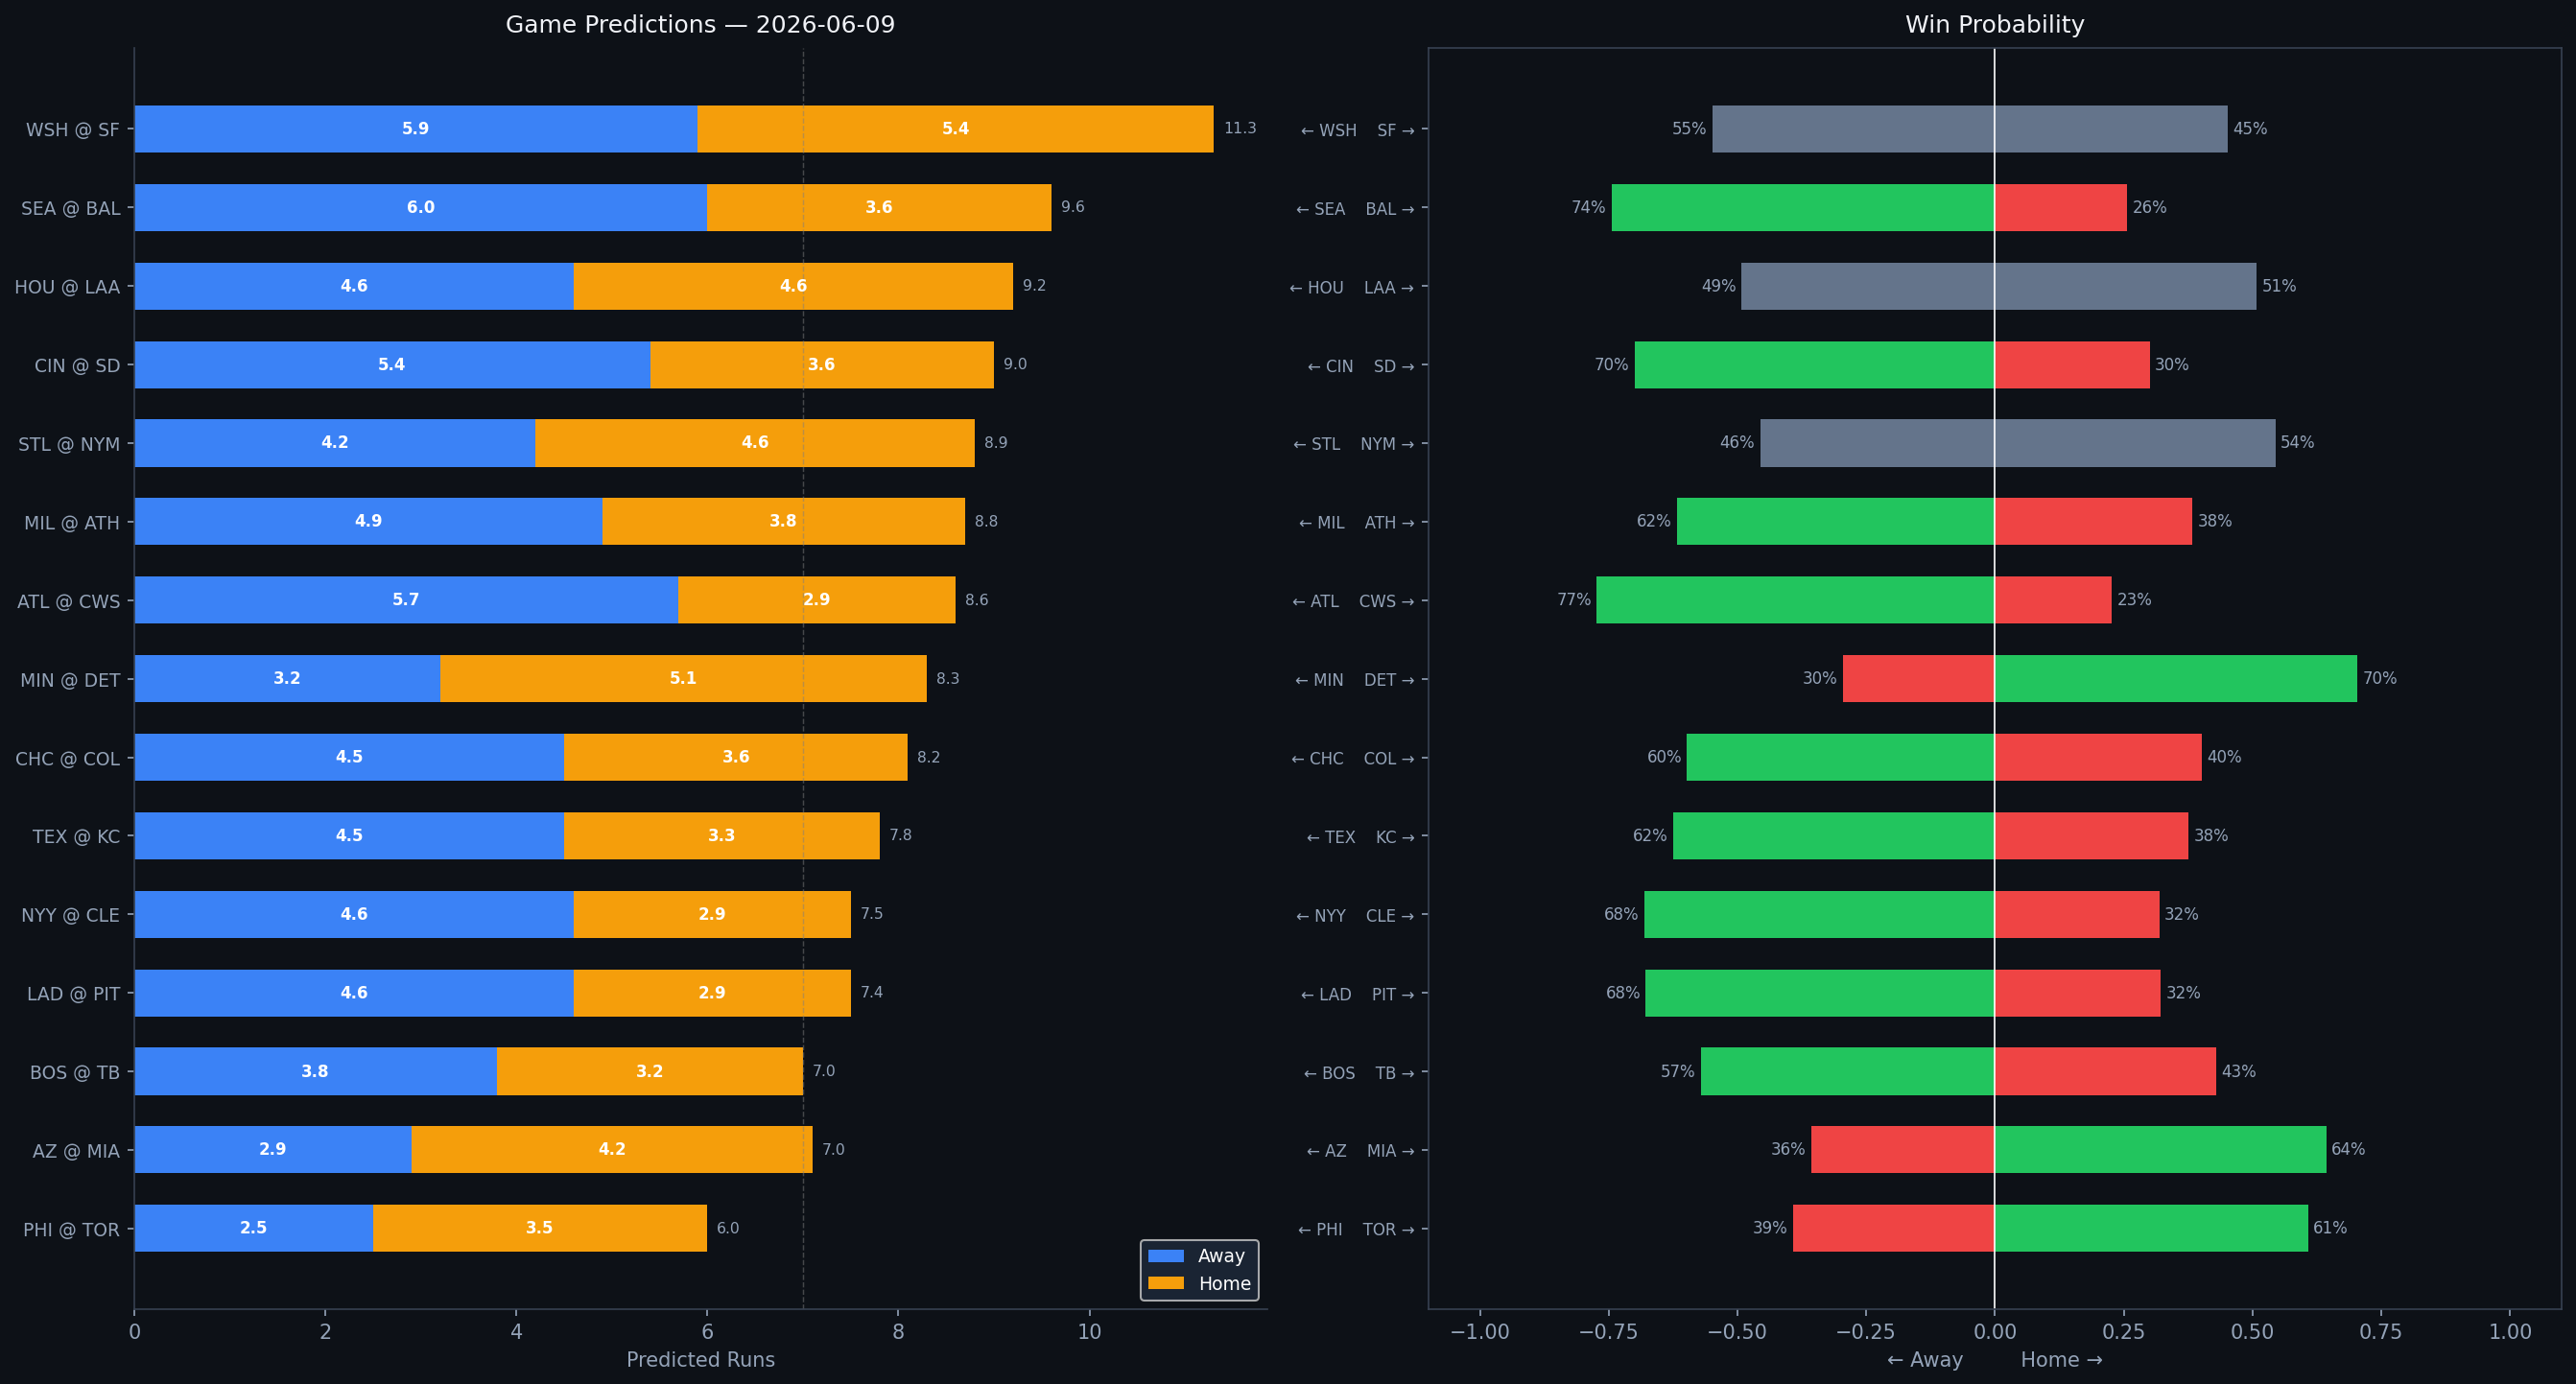

Values plotted in this chart, from the file beside it:
Rank, matchup, home_team, away_team, venue, home_runs_pred, away_runs_pred, total_pred, run_diff, home_win_prob, away_win_prob, predicted_winner, home_faces, home_sp_hand, home_sp_era, home_sp_last3, home_sp_ped, away_faces, away_sp_hand, away_sp_era, away_sp_last3, away_sp_ped, home_lu_ops, home_lu_xba
1, WSH @ SF, SF, WSH, Oracle Park, 5.4, 5.9, 11.3, 0.4, 45.1, 54.9, WSH, Andrew Alvarez, L, 2.89, 4.34, , Adrian Houser, R, 4.17, 7.04, , 0.749, 0.341
2, SEA @ BAL, BAL, SEA, Oriole Park at Camden Yards, 3.6, 6.0, 9.6, 2.4, 25.6, 74.4, SEA, Logan Gilbert, R, 3.59, 1.66, , Trevor Rogers, L, 4.06, 5.26, , 0.723, 0.344
3, HOU @ LAA, LAA, HOU, Angel Stadium, 4.6, 4.6, 9.2, 0.1, 50.8, 49.2, LAA, Kai-Wei Teng, R, 5.03, 3.94, , Walbert Ureña, R, 2.68, 2.65, , 0.672, 0.298
4, CIN @ SD, SD, CIN, Petco Park, 3.6, 5.4, 9.0, 1.9, 30.0, 70.0, CIN, Chase Burns, R, 3.01, 2.63, , Lucas Giolito, R, 4.31, 4.82, , 0.677, 0.309
5, STL @ NYM, NYM, STL, Citi Field, 4.6, 4.2, 8.9, 0.4, 54.4, 45.6, NYM, Dustin May, R, 3.99, 4.16, , Freddy Peralta, R, 3.59, 4.71, Freddy Peralta, 0.702, 0.305
6, MIL @ ATH, ATH, MIL, Las Vegas Ballpark, 3.8, 4.9, 8.8, 1.1, 38.3, 61.7, MIL, Robert Gasser, L, 3.26, 4.81, , J.T. Ginn, R, 4.12, 1.91, , 0.713, 0.311
7, ATL @ CWS, CWS, ATL, Rate Field, 2.9, 5.7, 8.6, 2.7, 22.7, 77.3, ATL, Grant Holmes, R, 3.84, 4.14, , Erick Fedde, R, 4.94, 7.44, , 0.689, 0.321
8, MIN @ DET, DET, MIN, Comerica Park, 5.1, 3.2, 8.3, 1.9, 70.4, 29.6, DET, Taj Bradley, R, 4.68, 6.14, , Troy Melton, R, 2.44, 1.78, , 0.742, 0.337
9, CHC @ COL, COL, CHC, Coors Field, 3.6, 4.5, 8.2, 0.9, 40.2, 59.8, CHC, Colin Rea, R, 4.43, 3.66, , Tomoyuki Sugano, R, 4.45, 4.09, , 0.616, 0.307
10, TEX @ KC, KC, TEX, Kauffman Stadium, 3.3, 4.5, 7.8, 1.1, 37.5, 62.5, TEX, Nathan Eovaldi, R, 3.9, 5.4, , Stephen Kolek, R, 3.88, 2.57, , 0.705, 0.305
11, NYY @ CLE, CLE, NYY, Progressive Field, 2.9, 4.6, 7.5, 1.7, 31.9, 68.1, NYY, Gerrit Cole, R, 3.17, 2.08, Gerrit Cole, Slade Cecconi, R, 5.04, 4.17, , 0.688, 0.326
12, LAD @ PIT, PIT, LAD, PNC Park, 2.9, 4.6, 7.4, 1.7, 32.2, 67.8, LAD, Eric Lauer, L, 4.23, 5.33, , Paul Skenes, R, 2.12, 3.78, Paul Skenes, 0.669, 0.293
13, BOS @ TB, TB, BOS, Tropicana Field, 3.2, 3.8, 7.0, 0.6, 42.9, 57.1, BOS, Payton Tolle, L, 3.25, 2.78, , Nick Martinez, R, 4.03, 4.76, , 0.693, 0.309
14, AZ @ MIA, MIA, AZ, loanDepot park, 4.2, 2.9, 7.0, 1.3, 64.3, 35.7, MIA, Zac Gallen, R, 3.69, 7.15, , Max Meyer, R, 4.38, 2.7, , 0.681, 0.311
15, PHI @ TOR, TOR, PHI, Rogers Centre, 3.5, 2.5, 6.0, 1.0, 60.8, 39.2, TOR, Zack Wheeler, R, 3.25, 2.84, Zack Wheeler, Dylan Cease, R, 3.83, 4.44, Dylan Cease, 0.74, 0.329
